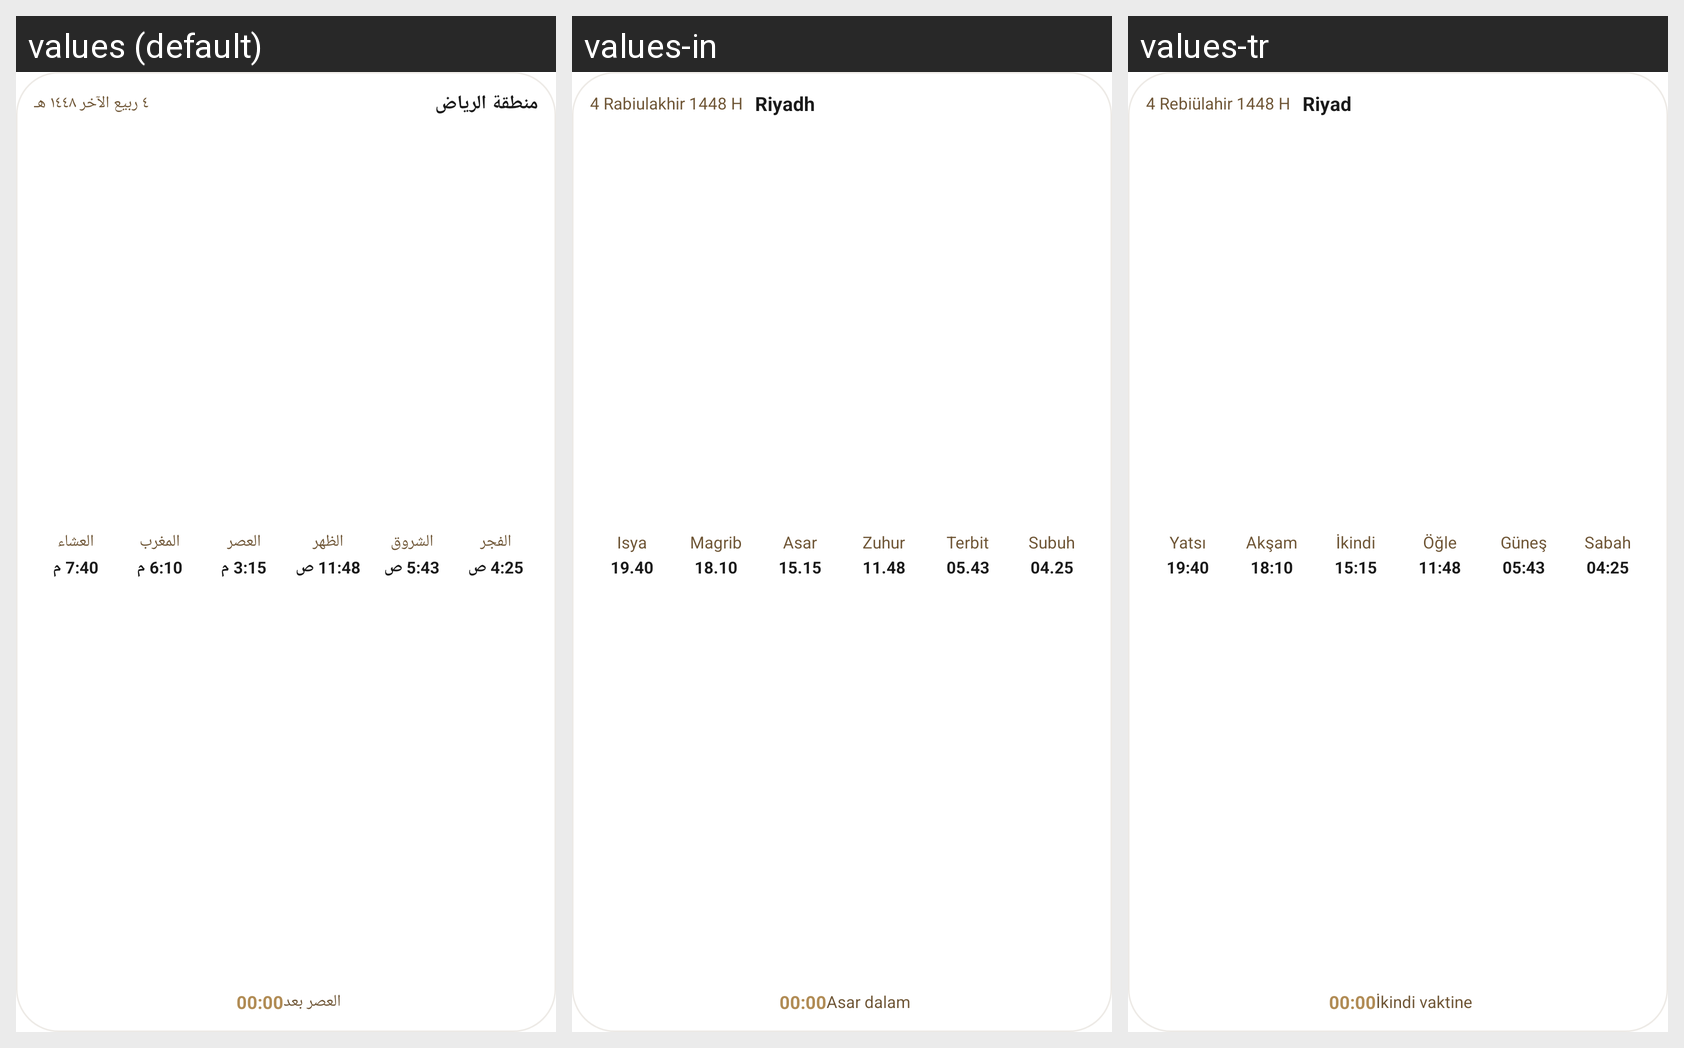

Translations of the strings shown on this Android screen, per locale in the grid:
Android screen res/layout/tw_prayer_times.xml rendered under 3 locales, left to right: values (default), values-in, values-tr. Device: Nexus 5 (rendered at 1080×1920; each locale shown at half size, 540×960, under a caption strip naming it); theme Theme.MaterialComponents.DayNight.NoActionBar.
Other locales in the repository, not shown: values-bn, values-fa, values-ur.
Strings drawn on this screen, with the default value and each locale's value (text and hints the layout hard-codes, and strings that could not be matched under every locale, appear in the picture but are not listed):

tw_preview_city
  values: منطقة الرياض
  values-in: Riyadh
  values-tr: Riyad

tw_preview_hijri_date
  values: ٤ ربيع الآخر ١٤٤٨ هـ
  values-in: 4 Rabiulakhir 1448 H
  values-tr: 4 Rebiülahir 1448 H

tw_preview_fajr
  values: الفجر
  values-in: Subuh
  values-tr: Sabah

tw_preview_time_fajr
  values: 4:25 ص
  values-in: 04.25
  values-tr: 04:25

tw_preview_sunrise
  values: الشروق
  values-in: Terbit
  values-tr: Güneş

tw_preview_time_sunrise
  values: 5:43 ص
  values-in: 05.43
  values-tr: 05:43

tw_preview_dhuhr
  values: الظهر
  values-in: Zuhur
  values-tr: Öğle

tw_preview_time_dhuhr
  values: 11:48 ص
  values-in: 11.48
  values-tr: 11:48

tw_preview_asr
  values: العصر
  values-in: Asar
  values-tr: İkindi

tw_preview_time_asr
  values: 3:15 م
  values-in: 15.15
  values-tr: 15:15

tw_preview_maghrib
  values: المغرب
  values-in: Magrib
  values-tr: Akşam

tw_preview_time_maghrib
  values: 6:10 م
  values-in: 18.10
  values-tr: 18:10

tw_preview_isha
  values: العشاء
  values-in: Isya
  values-tr: Yatsı

tw_preview_time_isha
  values: 7:40 م
  values-in: 19.40
  values-tr: 19:40

tw_preview_next_in
  values: العصر بعد
  values-in: Asar dalam
  values-tr: İkindi vaktine
